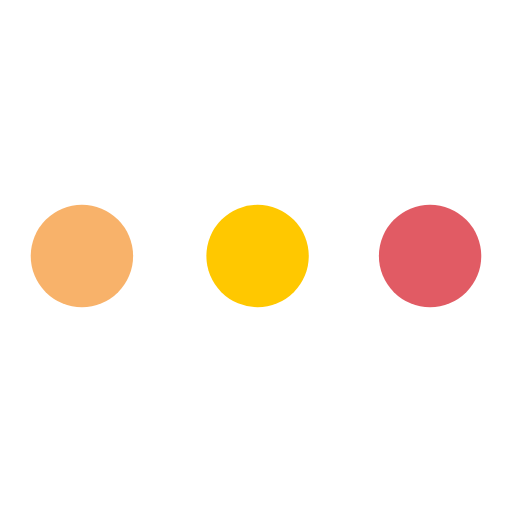
t = 0.00 s
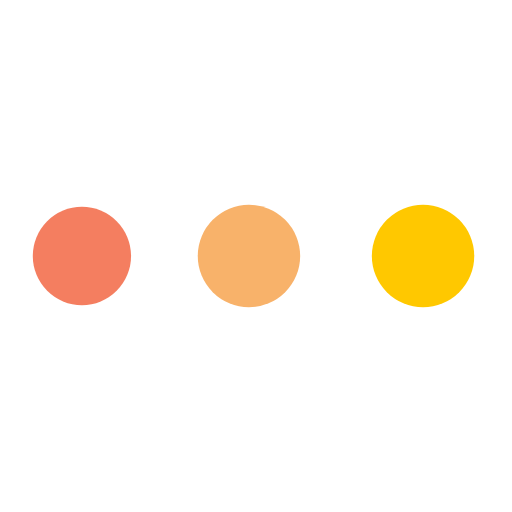
t = 0.24 s
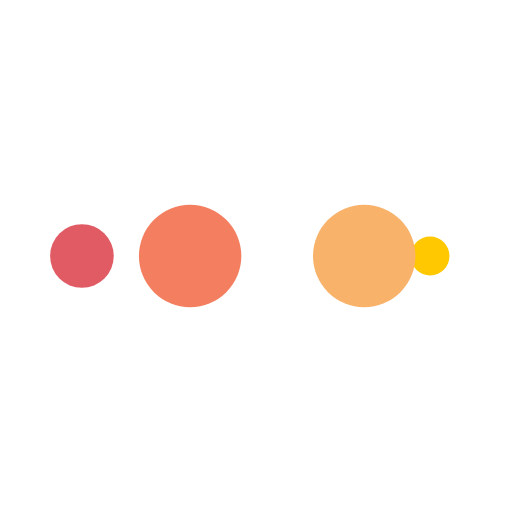
t = 0.40 s
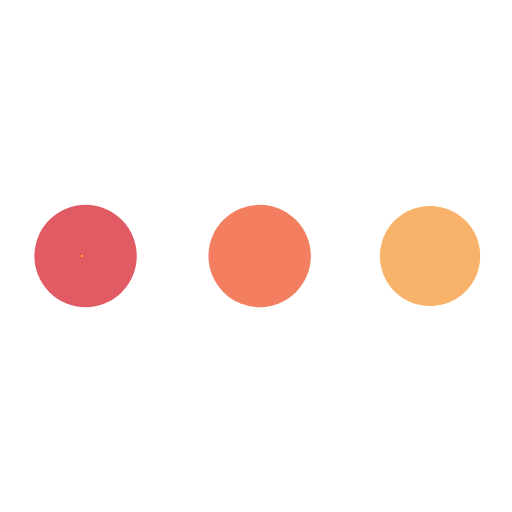
t = 0.63 s
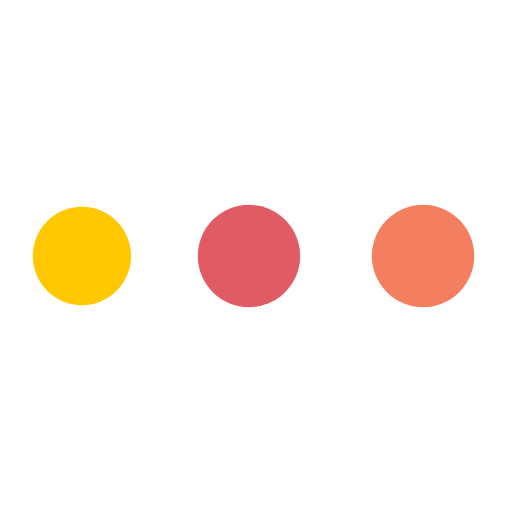
t = 0.87 s
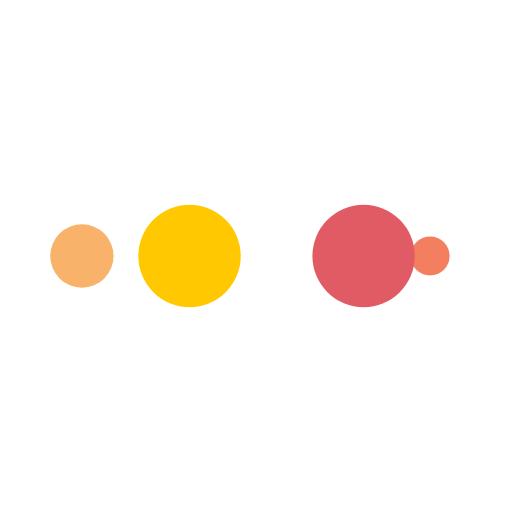
t = 1.03 s

The animated SVG that drew these frames (rendered in a browser with its animation timeline set to each time). Animation: 10 SMIL elements (animate=10); one cycle of 1.27 s, repeats indefinitely.

<svg xmlns="http://www.w3.org/2000/svg" viewBox="0 0 100 100" preserveAspectRatio="xMidYMid" width="200" height="200" style="shape-rendering: auto; display: block; background: transparent;" xmlns:xlink="http://www.w3.org/1999/xlink"><g><circle fill="#e15b64" r="10" cy="50" cx="84">
    <animate begin="0s" keySplines="0 0.5 0.5 1" values="10;0" keyTimes="0;1" calcMode="spline" dur="0.3164556962025316s" repeatCount="indefinite" attributeName="r"></animate>
    <animate begin="0s" values="#e15b64;#ffc800;#f8b26a;#f47e60;#e15b64" keyTimes="0;0.25;0.5;0.75;1" calcMode="discrete" dur="1.2658227848101264s" repeatCount="indefinite" attributeName="fill"></animate>
</circle><circle fill="#e15b64" r="10" cy="50" cx="16">
  <animate begin="0s" keySplines="0 0.5 0.5 1;0 0.5 0.5 1;0 0.5 0.5 1;0 0.5 0.5 1" values="0;0;10;10;10" keyTimes="0;0.25;0.5;0.75;1" calcMode="spline" dur="1.2658227848101264s" repeatCount="indefinite" attributeName="r"></animate>
  <animate begin="0s" keySplines="0 0.5 0.5 1;0 0.5 0.5 1;0 0.5 0.5 1;0 0.5 0.5 1" values="16;16;16;50;84" keyTimes="0;0.25;0.5;0.75;1" calcMode="spline" dur="1.2658227848101264s" repeatCount="indefinite" attributeName="cx"></animate>
</circle><circle fill="#f47e60" r="10" cy="50" cx="50">
  <animate begin="-0.3164556962025316s" keySplines="0 0.5 0.5 1;0 0.5 0.5 1;0 0.5 0.5 1;0 0.5 0.5 1" values="0;0;10;10;10" keyTimes="0;0.25;0.5;0.75;1" calcMode="spline" dur="1.2658227848101264s" repeatCount="indefinite" attributeName="r"></animate>
  <animate begin="-0.3164556962025316s" keySplines="0 0.5 0.5 1;0 0.5 0.5 1;0 0.5 0.5 1;0 0.5 0.5 1" values="16;16;16;50;84" keyTimes="0;0.25;0.5;0.75;1" calcMode="spline" dur="1.2658227848101264s" repeatCount="indefinite" attributeName="cx"></animate>
</circle><circle fill="#f8b26a" r="10" cy="50" cx="84">
  <animate begin="-0.6329113924050632s" keySplines="0 0.5 0.5 1;0 0.5 0.5 1;0 0.5 0.5 1;0 0.5 0.5 1" values="0;0;10;10;10" keyTimes="0;0.25;0.5;0.75;1" calcMode="spline" dur="1.2658227848101264s" repeatCount="indefinite" attributeName="r"></animate>
  <animate begin="-0.6329113924050632s" keySplines="0 0.5 0.5 1;0 0.5 0.5 1;0 0.5 0.5 1;0 0.5 0.5 1" values="16;16;16;50;84" keyTimes="0;0.25;0.5;0.75;1" calcMode="spline" dur="1.2658227848101264s" repeatCount="indefinite" attributeName="cx"></animate>
</circle><circle fill="#ffc800" r="10" cy="50" cx="16">
  <animate begin="-0.9493670886075949s" keySplines="0 0.5 0.5 1;0 0.5 0.5 1;0 0.5 0.5 1;0 0.5 0.5 1" values="0;0;10;10;10" keyTimes="0;0.25;0.5;0.75;1" calcMode="spline" dur="1.2658227848101264s" repeatCount="indefinite" attributeName="r"></animate>
  <animate begin="-0.9493670886075949s" keySplines="0 0.5 0.5 1;0 0.5 0.5 1;0 0.5 0.5 1;0 0.5 0.5 1" values="16;16;16;50;84" keyTimes="0;0.25;0.5;0.75;1" calcMode="spline" dur="1.2658227848101264s" repeatCount="indefinite" attributeName="cx"></animate>
</circle><g></g></g><!-- [ldio] generated by https://loading.io --></svg>
